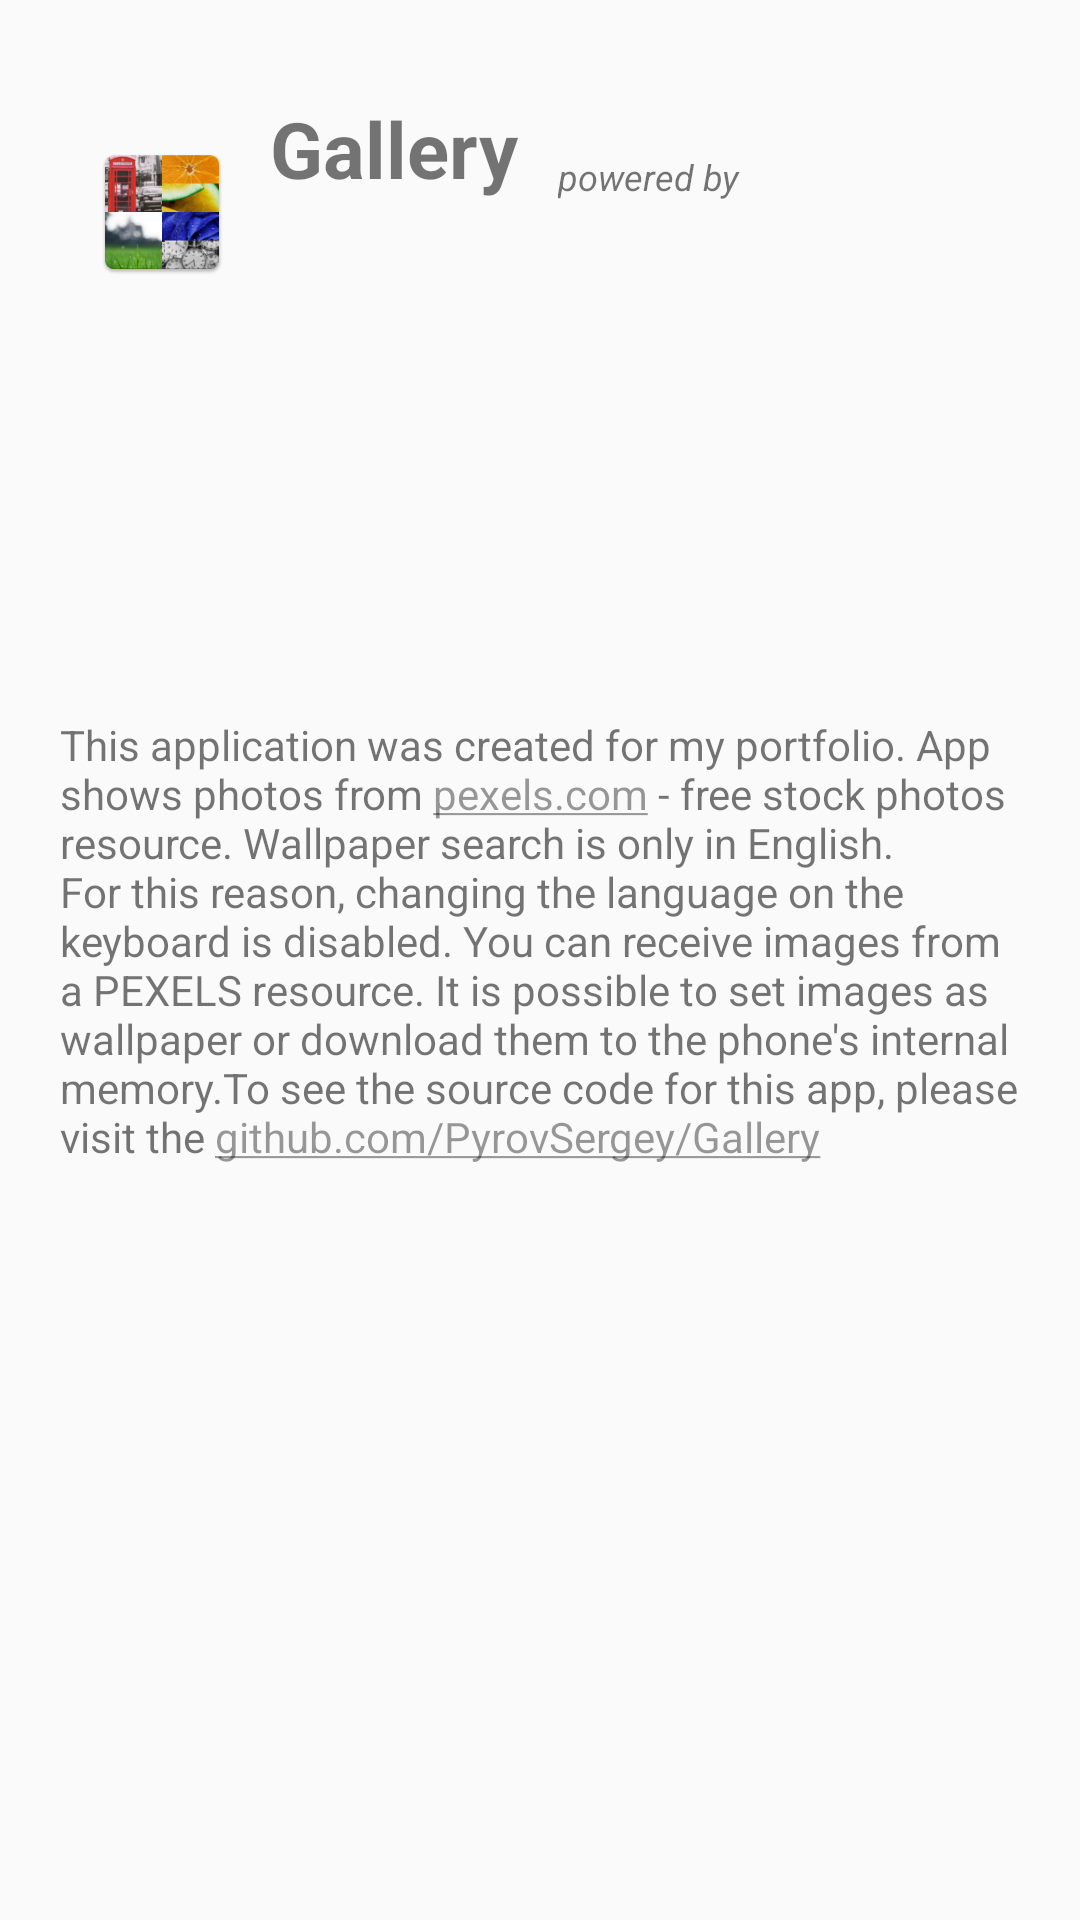

Write the Android layout XML for this screen, with the resource values it uses.
<!-- AndroidManifest.xml: application theme AppTheme -->
<!-- res/layout/dialog_alert_message.xml -->
<?xml version="1.0" encoding="utf-8"?>
<android.support.constraint.ConstraintLayout xmlns:android="http://schemas.android.com/apk/res/android"
    xmlns:app="http://schemas.android.com/apk/res-auto"
    android:layout_width="match_parent"
    android:layout_height="match_parent">

    <ImageView
        android:id="@+id/imageView"
        android:layout_width="wrap_content"
        android:layout_height="wrap_content"
        android:layout_marginBottom="8dp"
        android:layout_marginEnd="8dp"
        android:layout_marginLeft="30dp"
        android:layout_marginRight="8dp"
        android:layout_marginStart="30dp"
        android:src="@mipmap/my_ic_launcher"
        app:layout_constraintBottom_toBottomOf="parent"
        app:layout_constraintEnd_toEndOf="parent"
        app:layout_constraintHorizontal_bias="0.0"
        app:layout_constraintStart_toStartOf="parent"
        app:layout_constraintTop_toTopOf="parent"
        app:layout_constraintVertical_bias="0.08" />

    <ImageView
        android:id="@+id/imageView2"
        android:layout_width="83dp"
        android:layout_height="18dp"
        android:layout_marginLeft="64dp"
        android:layout_marginStart="64dp"
        android:src="@drawable/pexels_logo"
        app:layout_constraintStart_toEndOf="@+id/imageView"
        app:layout_constraintTop_toBottomOf="@+id/textView" />

    <TextView
        android:id="@+id/textView"
        android:layout_width="wrap_content"
        android:layout_height="wrap_content"
        android:layout_marginLeft="12dp"
        android:layout_marginStart="12dp"
        android:layout_marginTop="32dp"
        android:text="@string/app_name"
        android:textSize="26sp"
        android:textStyle="bold"
        app:layout_constraintStart_toEndOf="@+id/imageView"
        app:layout_constraintTop_toTopOf="parent" />

    <TextView
        android:layout_width="wrap_content"
        android:layout_height="0dp"
        android:layout_marginLeft="44dp"
        android:layout_marginStart="44dp"
        android:text="@string/powered_by"
        android:textSize="12sp"
        android:textStyle="italic"
        app:layout_constraintBottom_toTopOf="@+id/imageView2"
        app:layout_constraintStart_toStartOf="@+id/imageView2" />

    <TextView
        android:layout_width="wrap_content"
        android:layout_height="wrap_content"
        android:layout_marginBottom="8dp"
        android:paddingLeft="20dp"
        android:paddingRight="20dp"
        android:layout_marginTop="20dp"
        android:autoLink="all"
        android:text="@string/about_text"
        app:layout_constraintBottom_toBottomOf="parent"
        app:layout_constraintEnd_toEndOf="parent"
        app:layout_constraintHorizontal_bias="0.495"
        app:layout_constraintStart_toStartOf="parent"
        app:layout_constraintTop_toBottomOf="@+id/imageView"
        app:layout_constraintVertical_bias="0.337" />

</android.support.constraint.ConstraintLayout>
<!-- resources referenced by this layout -->
<resources>
  <!-- mipmap my_ic_launcher: png bitmap (mipmap-hdpi, 9644 bytes) -->
  <string name="about_text">This application was created for my portfolio. App shows photos from <a href="https://www.pexels.com/">pexels.com</a> - free stock photos resource. Wallpaper search is only in English. For this reason, changing the language on the keyboard is disabled. You can receive images from a PEXELS resource. It is possible to set images as wallpaper or download them to the phone\'s internal memory.To see the source code for this app, please visit the <a href="https://github.com/PyrovSergey/Gallery">github.com/PyrovSergey/Gallery</a></string>
  <string name="app_name">Gallery</string>
  <string name="powered_by">powered by</string>
  <style name="AppTheme" parent="Theme.AppCompat.Light.NoActionBar">
          
          <item name="colorPrimary">@color/colorWhite</item>
          <item name="colorPrimaryDark">@color/colorPrimaryDark</item>
          <item name="colorAccent">@color/black_overlay</item>
          <item name="android:editTextColor">@color/colorBlack</item>
          <item name="drawerArrowStyle">@style/DrawerArrowStyle</item>
          <item name="menu">@style/DrawerArrowStyle</item>
          <item name="android:actionOverflowButtonStyle">@style/MyActionButtonOverflow</item>
          <item name="homeAsUpIndicator">@drawable/ic_backspace_black_24dp</item>
          <item name="android:homeAsUpIndicator">@drawable/ic_backspace_black_24dp</item>
      </style>
  <color name="colorWhite">#FFFFFF</color>
  <color name="colorPrimaryDark">#303F9F</color>
  <color name="black_overlay">#66000000</color>
  <color name="colorBlack">#212121</color>
  <style name="DrawerArrowStyle" parent="@style/Widget.AppCompat.DrawerArrowToggle">
          <item name="spinBars">true</item>
          <item name="color">@android:color/black</item>
      </style>
  <style name="MyActionButtonOverflow" parent="android:style/Widget.Holo.Light.ActionButton.Overflow">
          <item name="android:src">@drawable/ic_menu_black_24dp</item>
          <item name="android:background">?android:attr/actionBarItemBackground</item>
          <item name="android:contentDescription">"Menu"</item>
      </style>
</resources>
